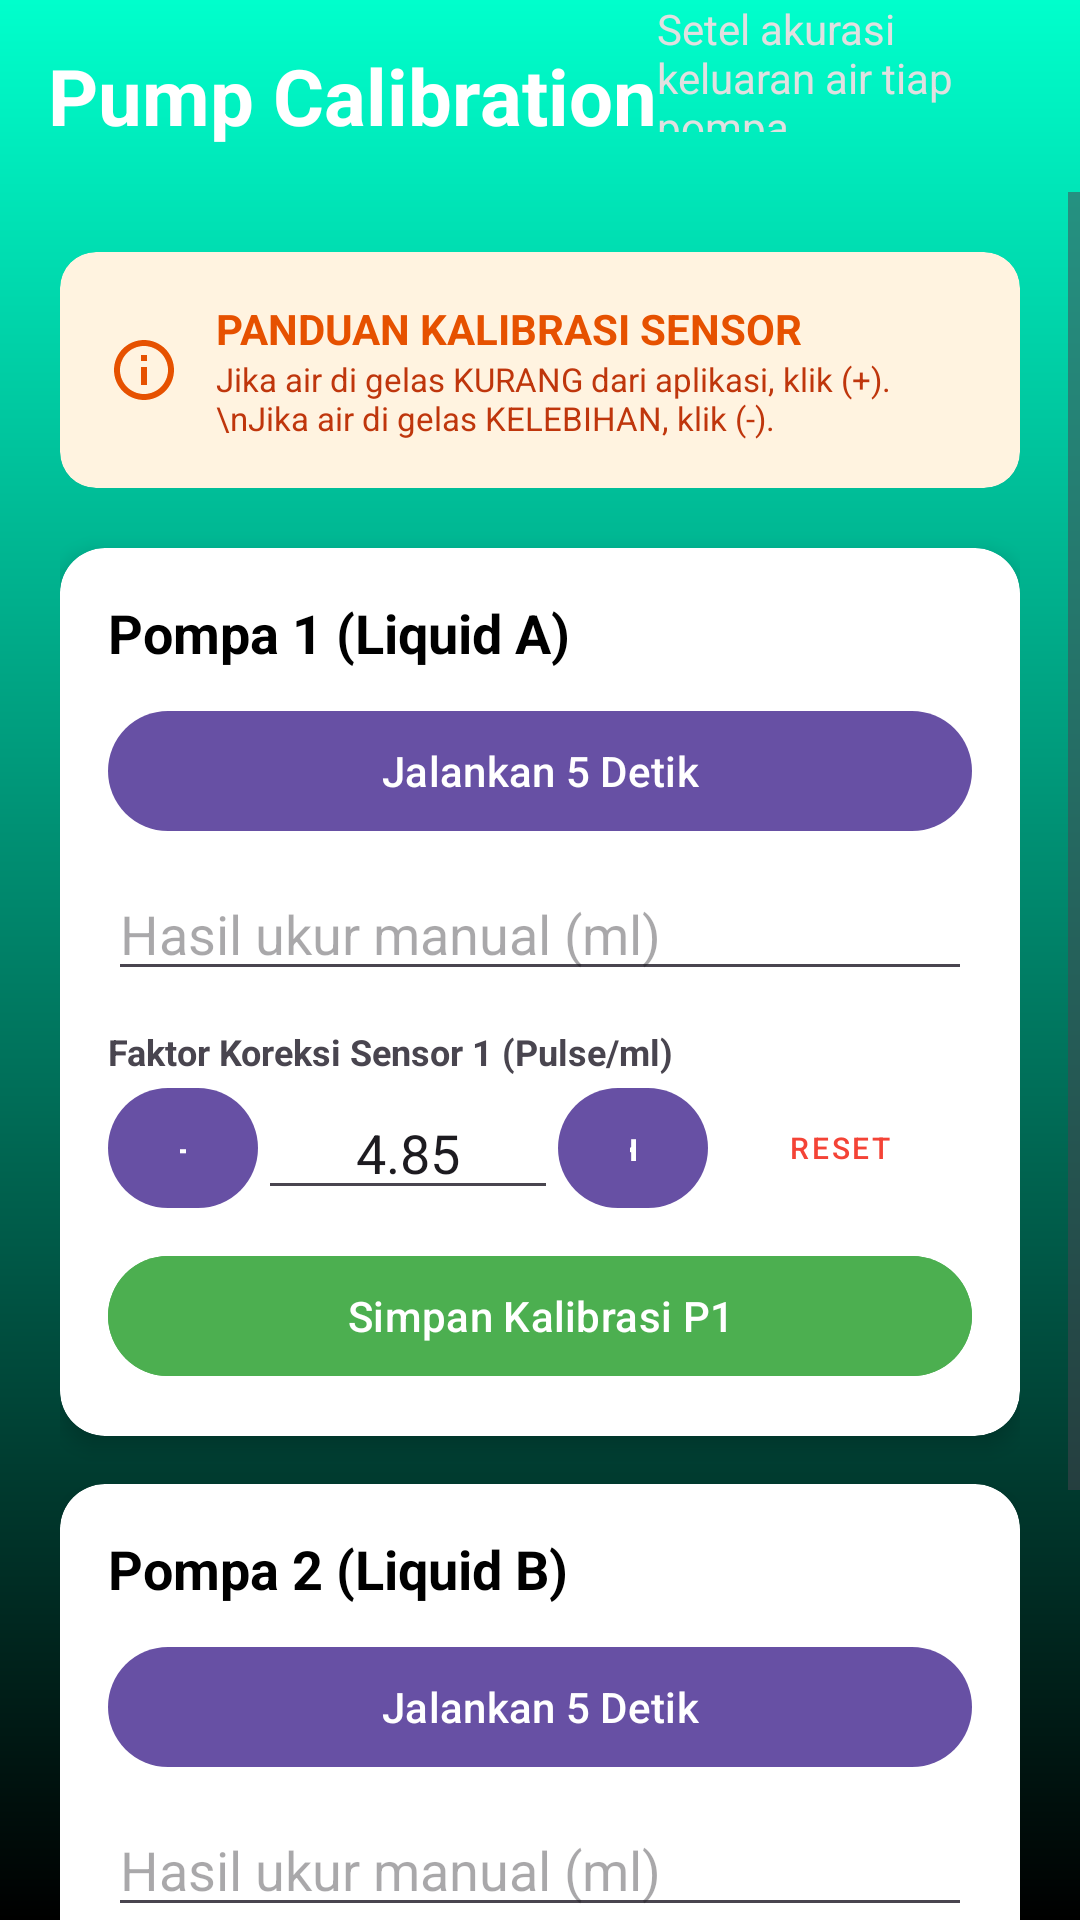

Reconstruct the res/layout file that produces this screen, plus the resources it refers to.
<!-- AndroidManifest.xml: application theme Theme.Dispenser -->
<!-- res/layout/fragment_calibration.xml -->
<?xml version="1.0" encoding="utf-8"?>
<LinearLayout xmlns:android="http://schemas.android.com/apk/res/android"
    xmlns:app="http://schemas.android.com/apk/res-auto"
    android:layout_width="match_parent"
    android:layout_height="match_parent"
    android:background="@drawable/bg_app_gradient"
    android:orientation="vertical">

    <include
        android:id="@+id/layoutToolbarCalibration"
        layout="@layout/custom_toolbar_calibration" />

    <ScrollView
        android:layout_width="match_parent"
        android:layout_height="match_parent"
        android:fillViewport="true">

        <LinearLayout
            android:layout_width="match_parent"
            android:layout_height="wrap_content"
            android:orientation="vertical"
            android:padding="20dp">

            <androidx.cardview.widget.CardView
                android:layout_width="match_parent"
                android:layout_height="wrap_content"
                android:layout_marginBottom="20dp"
                app:cardBackgroundColor="#FFF3E0"
                app:cardCornerRadius="12dp"
                app:cardElevation="0dp">

                <LinearLayout
                    android:layout_width="match_parent"
                    android:layout_height="wrap_content"
                    android:gravity="center_vertical"
                    android:orientation="horizontal"
                    android:padding="16dp">

                    <ImageView
                        android:layout_width="24dp"
                        android:layout_height="24dp"
                        android:src="@drawable/baseline_info_outline_24"
                        app:tint="#E65100" />

                    <LinearLayout
                        android:layout_width="match_parent"
                        android:layout_height="wrap_content"
                        android:layout_marginStart="12dp"
                        android:orientation="vertical">

                        <TextView
                            android:layout_width="wrap_content"
                            android:layout_height="wrap_content"
                            android:text="PANDUAN KALIBRASI SENSOR"
                            android:textColor="#E65100"
                            android:textSize="14sp"
                            android:textStyle="bold" />

                        <TextView
                            android:layout_width="wrap_content"
                            android:layout_height="wrap_content"
                            android:text="Jika air di gelas KURANG dari aplikasi, klik (+).\nJika air di gelas KELEBIHAN, klik (-)."
                            android:textColor="#BF360C"
                            android:textSize="11sp" />
                    </LinearLayout>
                </LinearLayout>
            </androidx.cardview.widget.CardView>

            <androidx.cardview.widget.CardView
                android:layout_width="match_parent"
                android:layout_height="wrap_content"
                android:layout_marginBottom="16dp"
                app:cardCornerRadius="15dp"
                app:cardElevation="4dp">

                <LinearLayout
                    android:layout_width="match_parent"
                    android:layout_height="wrap_content"
                    android:orientation="vertical"
                    android:padding="16dp">

                    <TextView
                        android:layout_width="wrap_content"
                        android:layout_height="wrap_content"
                        android:text="Pompa 1 (Liquid A)"
                        android:textColor="@android:color/black"
                        android:textSize="18sp"
                        android:textStyle="bold" />

                    <Button
                        android:id="@+id/btn_test_p1"
                        android:layout_width="match_parent"
                        android:layout_height="wrap_content"
                        android:layout_marginTop="10dp"
                        android:text="Jalankan 5 Detik" />

                    <EditText
                        android:id="@+id/input_ml_p1"
                        android:layout_width="match_parent"
                        android:layout_height="wrap_content"
                        android:layout_marginTop="8dp"
                        android:hint="Hasil ukur manual (ml)"
                        android:inputType="numberDecimal" />

                    <TextView
                        android:layout_width="wrap_content"
                        android:layout_height="wrap_content"
                        android:layout_marginTop="12dp"
                        android:text="Faktor Koreksi Sensor 1 (Pulse/ml)"
                        android:textSize="12sp"
                        android:textStyle="bold" />

                    <LinearLayout
                        android:layout_width="match_parent"
                        android:layout_height="wrap_content"
                        android:gravity="center_vertical"
                        android:orientation="horizontal">

                        <Button
                            android:id="@+id/btn_minus_f1"
                            android:layout_width="50dp"
                            android:layout_height="wrap_content"
                            android:text="-" />

                        <EditText
                            android:id="@+id/input_flow_p1"
                            android:layout_width="0dp"
                            android:layout_height="wrap_content"
                            android:layout_weight="1"
                            android:gravity="center"
                            android:text="4.85"
                            android:inputType="numberDecimal" />

                        <Button
                            android:id="@+id/btn_plus_f1"
                            android:layout_width="50dp"
                            android:layout_height="wrap_content"
                            android:text="+" />

                        <Button
                            android:id="@+id/btn_default_f1"
                            style="@style/Widget.MaterialComponents.Button.TextButton"
                            android:layout_width="wrap_content"
                            android:layout_height="wrap_content"
                            android:text="RESET"
                            android:textColor="#F44336"
                            android:textSize="10sp" />
                    </LinearLayout>

                    <Button
                        android:id="@+id/btn_save_p1"
                        android:layout_width="match_parent"
                        android:layout_height="wrap_content"
                        android:layout_marginTop="8dp"
                        android:backgroundTint="#4CAF50"
                        android:text="Simpan Kalibrasi P1"
                        android:textColor="@android:color/white" />
                </LinearLayout>
            </androidx.cardview.widget.CardView>

            <androidx.cardview.widget.CardView
                android:layout_width="match_parent"
                android:layout_height="wrap_content"
                android:layout_marginBottom="20dp"
                app:cardCornerRadius="15dp"
                app:cardElevation="4dp">

                <LinearLayout
                    android:layout_width="match_parent"
                    android:layout_height="wrap_content"
                    android:orientation="vertical"
                    android:padding="16dp">

                    <TextView
                        android:layout_width="wrap_content"
                        android:layout_height="wrap_content"
                        android:text="Pompa 2 (Liquid B)"
                        android:textColor="@android:color/black"
                        android:textSize="18sp"
                        android:textStyle="bold" />

                    <Button
                        android:id="@+id/btn_test_p2"
                        android:layout_width="match_parent"
                        android:layout_height="wrap_content"
                        android:layout_marginTop="10dp"
                        android:text="Jalankan 5 Detik" />

                    <EditText
                        android:id="@+id/input_ml_p2"
                        android:layout_width="match_parent"
                        android:layout_height="wrap_content"
                        android:layout_marginTop="8dp"
                        android:hint="Hasil ukur manual (ml)"
                        android:inputType="numberDecimal" />

                    <TextView
                        android:layout_width="wrap_content"
                        android:layout_height="wrap_content"
                        android:layout_marginTop="12dp"
                        android:text="Faktor Koreksi Sensor 2 (Pulse/ml)"
                        android:textSize="12sp"
                        android:textStyle="bold" />

                    <LinearLayout
                        android:layout_width="match_parent"
                        android:layout_height="wrap_content"
                        android:gravity="center_vertical"
                        android:orientation="horizontal">

                        <Button
                            android:id="@+id/btn_minus_f2"
                            android:layout_width="50dp"
                            android:layout_height="wrap_content"
                            android:text="-" />

                        <EditText
                            android:id="@+id/input_flow_p2"
                            android:layout_width="0dp"
                            android:layout_height="wrap_content"
                            android:layout_weight="1"
                            android:gravity="center"
                            android:text="4.85"
                            android:inputType="numberDecimal" />

                        <Button
                            android:id="@+id/btn_plus_f2"
                            android:layout_width="50dp"
                            android:layout_height="wrap_content"
                            android:text="+" />

                        <Button
                            android:id="@+id/btn_default_f2"
                            style="@style/Widget.MaterialComponents.Button.TextButton"
                            android:layout_width="wrap_content"
                            android:layout_height="wrap_content"
                            android:text="RESET"
                            android:textColor="#F44336"
                            android:textSize="10sp" />
                    </LinearLayout>

                    <Button
                        android:id="@+id/btn_save_p2"
                        android:layout_width="match_parent"
                        android:layout_height="wrap_content"
                        android:layout_marginTop="8dp"
                        android:backgroundTint="#4CAF50"
                        android:text="Simpan Kalibrasi P2"
                        android:textColor="@android:color/white" />
                </LinearLayout>
            </androidx.cardview.widget.CardView>

        </LinearLayout>
    </ScrollView>
</LinearLayout>
<!-- res/layout/custom_toolbar_calibration.xml (included above) -->
<?xml version="1.0" encoding="utf-8"?>
<com.google.android.material.appbar.AppBarLayout xmlns:android="http://schemas.android.com/apk/res/android"
    xmlns:app="http://schemas.android.com/apk/res-auto"
    xmlns:tools="http://schemas.android.com/tools"
    android:layout_width="match_parent"
    android:layout_height="wrap_content"
    android:fitsSystemWindows="true"
    android:background="@android:color/transparent"
    android:theme="@style/ThemeOverlay.MaterialComponents.Dark.ActionBar">

    <androidx.appcompat.widget.Toolbar
        android:id="@+id/customToolbar"
        android:layout_width="match_parent"
        android:layout_height="?attr/actionBarSize"
        android:background="@android:color/transparent"
        android:paddingStart="12dp"
        android:paddingEnd="12dp"
        app:contentInsetStartWithNavigation="0dp">
        <TextView
            android:layout_width="wrap_content"
            android:layout_height="wrap_content"
            android:text="Pump Calibration"
            android:textColor="@color/white"
            android:textSize="26sp"
            android:textStyle="bold" />

        <TextView
            android:layout_width="wrap_content"
            android:layout_height="wrap_content"
            android:text="Setel akurasi keluaran air tiap pompa"
            android:textColor="#E0E0E0"
            android:layout_marginBottom="20dp" />

    </androidx.appcompat.widget.Toolbar>
</com.google.android.material.appbar.AppBarLayout>
<!-- resources referenced by this layout -->
<resources>
  <color name="white">#FFFFFFFF</color>
  <!-- drawable baseline_info_outline_24 (drawable) -->
  <vector xmlns:android="http://schemas.android.com/apk/res/android" android:height="24dp" android:tint="#D3D3D3" android:viewportHeight="24" android:viewportWidth="24" android:width="24dp">
        
      <path android:fillColor="@android:color/white" android:pathData="M11,7h2v2h-2V7zM11,11h2v6h-2V11zM12,2C6.48,2 2,6.48 2,12s4.48,10 10,10s10,-4.48 10,-10S17.52,2 12,2zM12,20c-4.41,0 -8,-3.59 -8,-8s3.59,-8 8,-8s8,3.59 8,8S16.41,20 12,20z"/>
      
  </vector>
  <!-- drawable bg_app_gradient (drawable) -->
  <?xml version="1.0" encoding="utf-8"?>
  <shape xmlns:android="http://schemas.android.com/apk/res/android"
      android:shape="rectangle">
  
      <gradient
          android:startColor="#000000"
          android:endColor="#00FFCC"
  
          android:angle="90" />
  
  </shape>
  <style name="Theme.Dispenser" parent="Base.Theme.Dispenser" />
  <style name="Base.Theme.Dispenser" parent="Theme.Material3.DayNight.NoActionBar">
          
          
      </style>
</resources>
